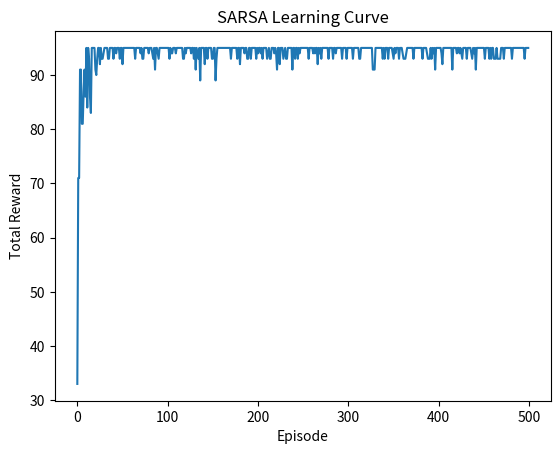

Reproduce this figure in Python.
import numpy as np
import matplotlib.pyplot as plt

class GridWorld:
    def __init__(self, size=4):
        self.size = size
        self.state_size = size * size
        self.action_space = [0, 1, 2, 3]  # 上、右、下、左
        self.reset()
        
    def reset(self):
        self.state = 0  # 起始位置在左上角
        return self.state
        
    def step(self, action):
        x = self.state // self.size
        y = self.state % self.size
        
        # 根据动作移动
        if action == 0:    # 上
            x = max(0, x - 1)
        elif action == 1:  # 右
            y = min(self.size - 1, y + 1)
        elif action == 2:  # 下
            x = min(self.size - 1, x + 1)
        elif action == 3:  # 左
            y = max(0, y - 1)
            
        self.state = x * self.size + y
        
        # 判断是否到达目标（右下角）
        done = self.state == self.size * self.size - 1
        reward = 100 if done else -1
        
        return self.state, reward, done

class SARSA:
    def __init__(self, state_size, action_size, learning_rate=0.1, gamma=0.9, epsilon=0.1):
        self.state_size = state_size
        self.action_size = action_size
        self.q_table = np.zeros((state_size, action_size))
        self.alpha = learning_rate  # 学习率
        self.gamma = gamma         # 折扣因子
        self.epsilon = epsilon     # ε-贪婪策略的参数
        
    def get_action(self, state):
        if np.random.random() < self.epsilon:
            return np.random.choice(self.action_size)
        return np.argmax(self.q_table[state])
    
    def update(self, state, action, reward, next_state, next_action):
        old_value = self.q_table[state][action]
        next_q = self.q_table[next_state][next_action]
        new_value = old_value + self.alpha * (reward + self.gamma * next_q - old_value)
        self.q_table[state][action] = new_value

def train():
    env = GridWorld(size=4)
    agent = SARSA(state_size=env.state_size, 
                  action_size=len(env.action_space))
    
    episodes = 500
    rewards_history = []
    
    for episode in range(episodes):
        state = env.reset()
        action = agent.get_action(state)
        total_reward = 0
        done = False

        while not done:
            next_state, reward, done = env.step(action)
            next_action = agent.get_action(next_state)
            agent.update(state, action, reward, next_state, next_action)
            
            total_reward += reward
            state = next_state
            action = next_action
        
        rewards_history.append(total_reward)
        
        if (episode + 1) % 50 == 0:
            print(f"Episode {episode + 1}, Total Reward: {total_reward}")
    
    plt.plot(rewards_history)
    plt.xlabel('Episode')
    plt.ylabel('Total Reward')
    plt.title('SARSA Learning Curve')
    plt.show()
    
    print("\nFinal Q-table:")
    print(agent.q_table)

if __name__ == "__main__":
    train()